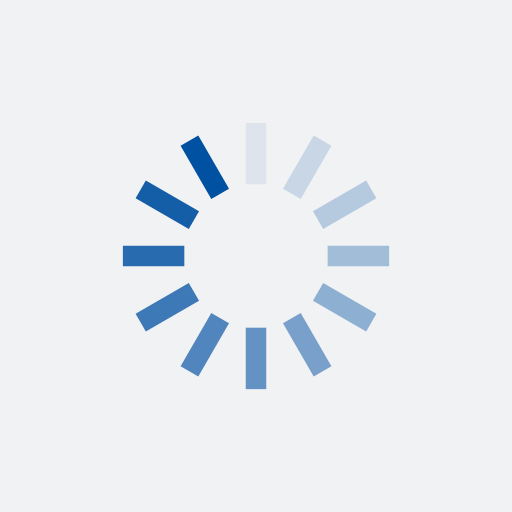
t = 0.00 s
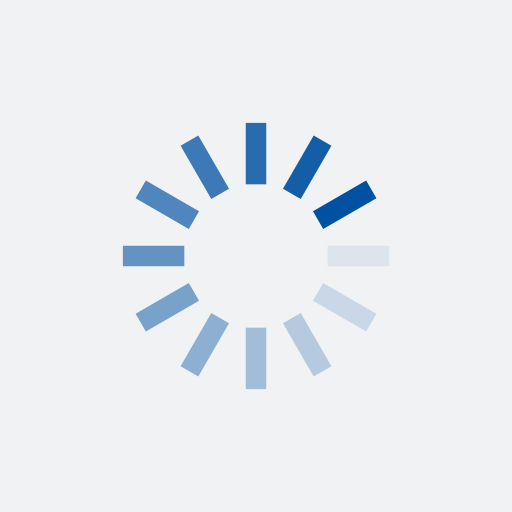
t = 0.31 s
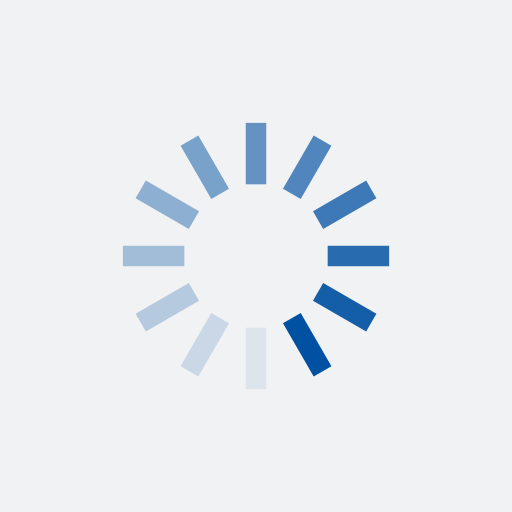
t = 0.61 s
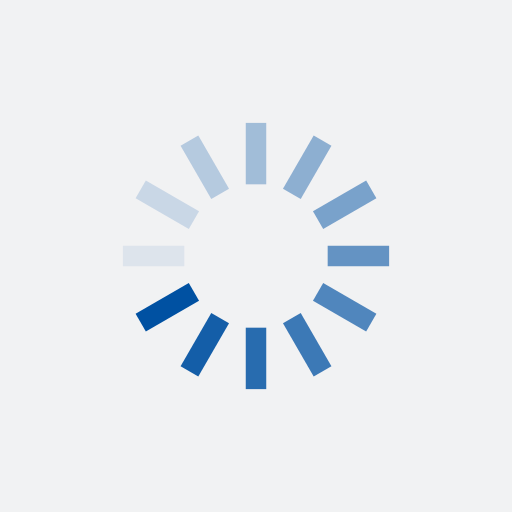
t = 0.92 s

The animated SVG that drew these frames (rendered in a browser with its animation timeline set to each time). Animation: 12 SMIL elements (animate=12); one cycle of 1.22 s, repeats indefinitely.

<?xml version="1.0" encoding="utf-8"?>
<svg xmlns="http://www.w3.org/2000/svg" xmlns:xlink="http://www.w3.org/1999/xlink" style="margin: auto; background: rgb(241, 242, 243); display: block; shape-rendering: auto; animation-play-state: running; animation-delay: 0s;" width="200px" height="200px" viewBox="0 0 100 100" preserveAspectRatio="xMidYMid">
<g transform="rotate(0 50 50)" style="animation-play-state: running; animation-delay: 0s;">
  <rect x="48" y="24" rx="0" ry="0" width="4" height="12" fill="#0051a2" style="animation-play-state: running; animation-delay: 0s;">
    <animate attributeName="opacity" values="1;0" keyTimes="0;1" dur="1.2195121951219512s" begin="-1.1178861788617886s" repeatCount="indefinite" style="animation-play-state: running; animation-delay: 0s;"></animate>
  </rect>
</g><g transform="rotate(30 50 50)" style="animation-play-state: running; animation-delay: 0s;">
  <rect x="48" y="24" rx="0" ry="0" width="4" height="12" fill="#0051a2" style="animation-play-state: running; animation-delay: 0s;">
    <animate attributeName="opacity" values="1;0" keyTimes="0;1" dur="1.2195121951219512s" begin="-1.016260162601626s" repeatCount="indefinite" style="animation-play-state: running; animation-delay: 0s;"></animate>
  </rect>
</g><g transform="rotate(60 50 50)" style="animation-play-state: running; animation-delay: 0s;">
  <rect x="48" y="24" rx="0" ry="0" width="4" height="12" fill="#0051a2" style="animation-play-state: running; animation-delay: 0s;">
    <animate attributeName="opacity" values="1;0" keyTimes="0;1" dur="1.2195121951219512s" begin="-0.9146341463414634s" repeatCount="indefinite" style="animation-play-state: running; animation-delay: 0s;"></animate>
  </rect>
</g><g transform="rotate(90 50 50)" style="animation-play-state: running; animation-delay: 0s;">
  <rect x="48" y="24" rx="0" ry="0" width="4" height="12" fill="#0051a2" style="animation-play-state: running; animation-delay: 0s;">
    <animate attributeName="opacity" values="1;0" keyTimes="0;1" dur="1.2195121951219512s" begin="-0.8130081300813008s" repeatCount="indefinite" style="animation-play-state: running; animation-delay: 0s;"></animate>
  </rect>
</g><g transform="rotate(120 50 50)" style="animation-play-state: running; animation-delay: 0s;">
  <rect x="48" y="24" rx="0" ry="0" width="4" height="12" fill="#0051a2" style="animation-play-state: running; animation-delay: 0s;">
    <animate attributeName="opacity" values="1;0" keyTimes="0;1" dur="1.2195121951219512s" begin="-0.7113821138211383s" repeatCount="indefinite" style="animation-play-state: running; animation-delay: 0s;"></animate>
  </rect>
</g><g transform="rotate(150 50 50)" style="animation-play-state: running; animation-delay: 0s;">
  <rect x="48" y="24" rx="0" ry="0" width="4" height="12" fill="#0051a2" style="animation-play-state: running; animation-delay: 0s;">
    <animate attributeName="opacity" values="1;0" keyTimes="0;1" dur="1.2195121951219512s" begin="-0.6097560975609756s" repeatCount="indefinite" style="animation-play-state: running; animation-delay: 0s;"></animate>
  </rect>
</g><g transform="rotate(180 50 50)" style="animation-play-state: running; animation-delay: 0s;">
  <rect x="48" y="24" rx="0" ry="0" width="4" height="12" fill="#0051a2" style="animation-play-state: running; animation-delay: 0s;">
    <animate attributeName="opacity" values="1;0" keyTimes="0;1" dur="1.2195121951219512s" begin="-0.508130081300813s" repeatCount="indefinite" style="animation-play-state: running; animation-delay: 0s;"></animate>
  </rect>
</g><g transform="rotate(210 50 50)" style="animation-play-state: running; animation-delay: 0s;">
  <rect x="48" y="24" rx="0" ry="0" width="4" height="12" fill="#0051a2" style="animation-play-state: running; animation-delay: 0s;">
    <animate attributeName="opacity" values="1;0" keyTimes="0;1" dur="1.2195121951219512s" begin="-0.4065040650406504s" repeatCount="indefinite" style="animation-play-state: running; animation-delay: 0s;"></animate>
  </rect>
</g><g transform="rotate(240 50 50)" style="animation-play-state: running; animation-delay: 0s;">
  <rect x="48" y="24" rx="0" ry="0" width="4" height="12" fill="#0051a2" style="animation-play-state: running; animation-delay: 0s;">
    <animate attributeName="opacity" values="1;0" keyTimes="0;1" dur="1.2195121951219512s" begin="-0.3048780487804878s" repeatCount="indefinite" style="animation-play-state: running; animation-delay: 0s;"></animate>
  </rect>
</g><g transform="rotate(270 50 50)" style="animation-play-state: running; animation-delay: 0s;">
  <rect x="48" y="24" rx="0" ry="0" width="4" height="12" fill="#0051a2" style="animation-play-state: running; animation-delay: 0s;">
    <animate attributeName="opacity" values="1;0" keyTimes="0;1" dur="1.2195121951219512s" begin="-0.2032520325203252s" repeatCount="indefinite" style="animation-play-state: running; animation-delay: 0s;"></animate>
  </rect>
</g><g transform="rotate(300 50 50)" style="animation-play-state: running; animation-delay: 0s;">
  <rect x="48" y="24" rx="0" ry="0" width="4" height="12" fill="#0051a2" style="animation-play-state: running; animation-delay: 0s;">
    <animate attributeName="opacity" values="1;0" keyTimes="0;1" dur="1.2195121951219512s" begin="-0.1016260162601626s" repeatCount="indefinite" style="animation-play-state: running; animation-delay: 0s;"></animate>
  </rect>
</g><g transform="rotate(330 50 50)" style="animation-play-state: running; animation-delay: 0s;">
  <rect x="48" y="24" rx="0" ry="0" width="4" height="12" fill="#0051a2" style="animation-play-state: running; animation-delay: 0s;">
    <animate attributeName="opacity" values="1;0" keyTimes="0;1" dur="1.2195121951219512s" begin="0s" repeatCount="indefinite" style="animation-play-state: running; animation-delay: 0s;"></animate>
  </rect>
</g>
<!-- [ldio] generated by https://loading.io/ --></svg>
